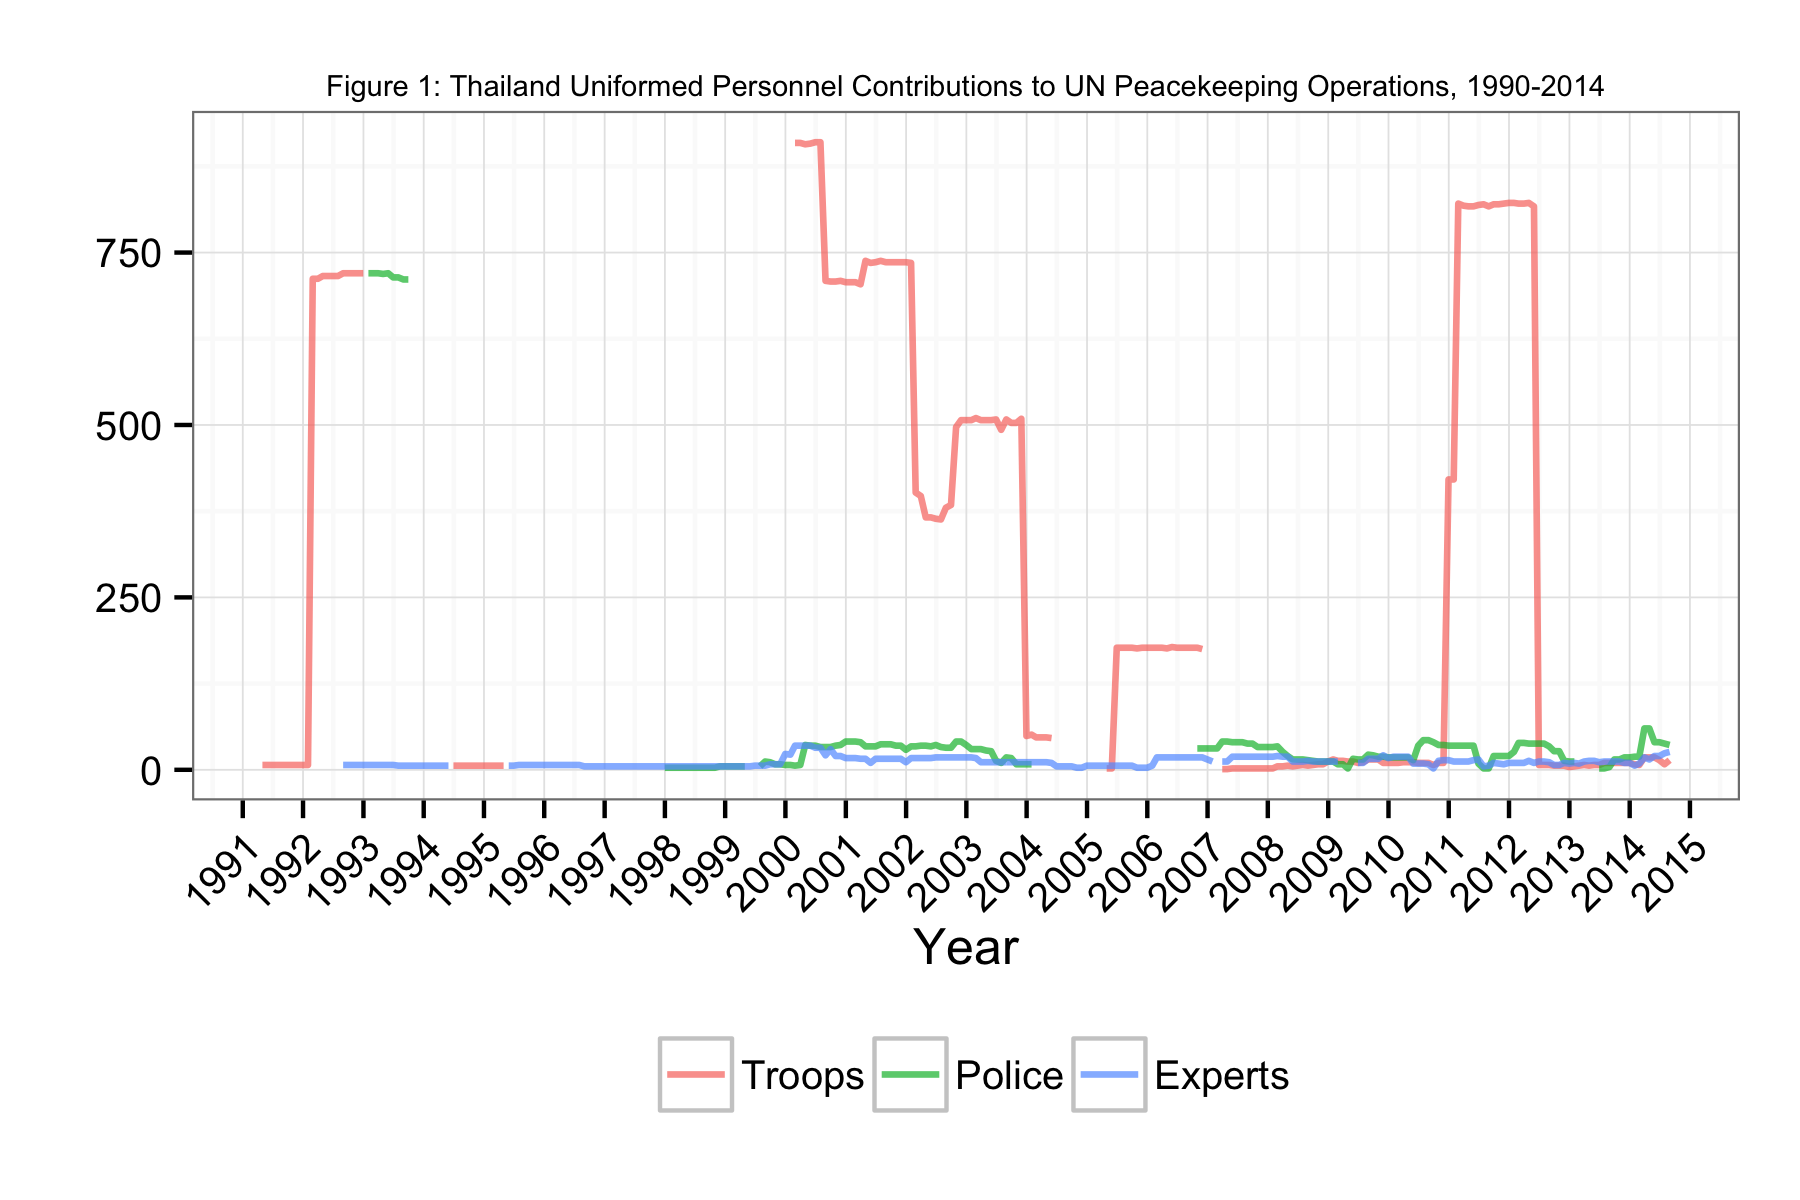

Source data for this figure (header and first rows):
Date, Troops, Police, Experts
1991-04-30, 7, NA, NA
1991-05-31, 7, NA, NA
1991-06-30, 7, NA, NA
1991-07-31, 7, NA, NA
1991-08-31, 7, NA, NA
1991-09-30, 7, NA, NA
1991-10-31, 7, NA, NA
1991-11-30, 7, NA, NA
1991-12-31, 7, NA, NA
1992-01-31, 7, NA, NA
1992-02-29, 712, NA, NA
1992-03-31, 712, NA, NA
1992-04-30, 716, NA, NA
1992-05-31, 716, NA, NA
1992-06-30, 716, NA, NA
1992-07-31, 716, NA, NA
1992-08-31, 720, NA, 7
1992-09-30, 720, NA, 7
1992-10-31, 720, NA, 7
1992-11-30, 720, NA, 7
1992-12-31, 720, NA, 7
1993-01-31, NA, 720, 7
1993-02-28, NA, 720, 7
1993-03-31, NA, 720, 7
1993-04-30, NA, 719, 7
1993-05-31, NA, 720, 7
1993-06-30, NA, 714, 7
1993-07-31, NA, 714, 6
1993-08-31, NA, 711, 6
1993-09-30, NA, 711, 6
1993-10-31, 9, NA, 6
1993-11-30, NA, NA, 6
1993-12-31, NA, NA, 6
1994-01-31, NA, NA, 6
1994-02-28, NA, NA, 6
1994-03-31, NA, NA, 6
1994-04-30, NA, NA, 6
1994-05-31, NA, NA, 6
1994-06-30, 6, NA, NA
1994-07-31, 6, NA, NA
1994-08-31, 6, NA, NA
1994-09-30, 6, NA, NA
1994-10-31, 6, NA, NA
1994-11-30, 6, NA, NA
1994-12-31, 6, NA, NA
1995-01-31, 6, NA, NA
1995-02-28, 6, NA, NA
1995-03-31, 6, NA, NA
1995-04-30, 6, NA, NA
1995-05-31, NA, NA, 6
1995-06-30, NA, NA, 6
1995-07-31, NA, NA, 7
1995-08-31, NA, NA, 7
1995-09-30, NA, NA, 7
1995-10-31, NA, NA, 7
1995-11-30, NA, NA, 7
1995-12-31, NA, NA, 7
1996-01-31, NA, NA, 7
1996-02-29, NA, NA, 7
1996-03-31, NA, NA, 7
... 221 more rows
